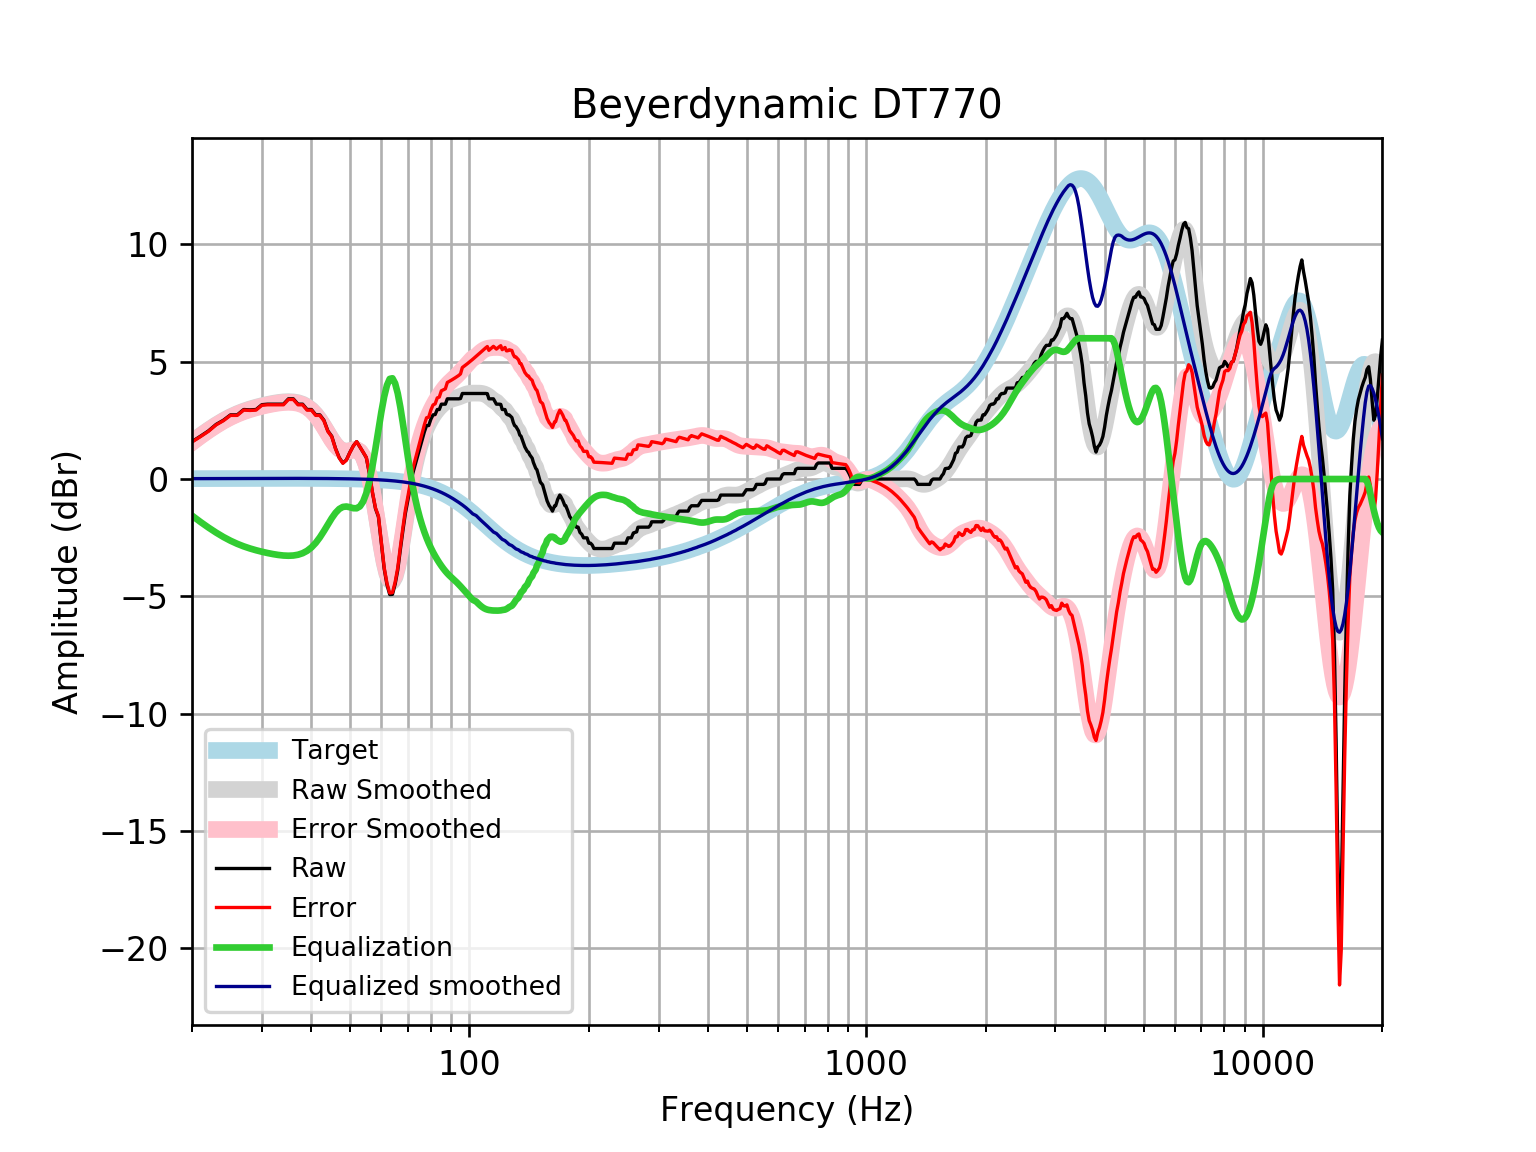

Values plotted in this chart, from the file beside it:
frequency, raw, error, smoothed, error_smoothed, equalization, equalized_raw, equalized_smoothed, target
20, 1.595, 1.579, 1.576, 1.56, -1.56, 0.03579, 0.01646, 0.01648
21, 1.823, 1.806, 1.845, 1.827, -1.827, -0.004017, 0.01765, 0.01765
22, 2.051, 2.033, 2.087, 2.068, -2.068, -0.01718, 0.01877, 0.01876
23, 2.327, 2.308, 2.303, 2.283, -2.283, 0.04449, 0.01984, 0.01983
24, 2.507, 2.486, 2.492, 2.471, -2.471, 0.03639, 0.02085, 0.02084
25, 2.735, 2.713, 2.651, 2.629, -2.629, 0.1057, 0.02181, 0.02179
26, 2.735, 2.712, 2.784, 2.762, -2.762, -0.02664, 0.02271, 0.02269
27, 2.963, 2.939, 2.894, 2.871, -2.871, 0.09219, 0.02355, 0.02353
28, 2.948, 2.924, 2.985, 2.961, -2.961, -0.01264, 0.02433, 0.02431
29, 2.963, 2.938, 3.061, 3.036, -3.036, -0.07266, 0.02504, 0.02502
30, 3.169, 3.143, 3.125, 3.099, -3.099, 0.06956, 0.02567, 0.02566
31, 3.191, 3.165, 3.18, 3.154, -3.154, 0.03695, 0.02623, 0.02622
32, 3.191, 3.164, 3.227, 3.2, -3.2, -0.009068, 0.02668, 0.02668
33, 3.191, 3.164, 3.263, 3.236, -3.236, -0.04547, 0.02704, 0.02704
34, 3.191, 3.164, 3.288, 3.261, -3.261, -0.07004, 0.02728, 0.02728
35, 3.419, 3.391, 3.298, 3.27, -3.27, 0.1483, 0.0274, 0.0274
36, 3.419, 3.391, 3.288, 3.261, -3.261, 0.1579, 0.02739, 0.02739
37, 3.191, 3.164, 3.254, 3.227, -3.227, -0.03621, 0.02723, 0.02723
38, 3.191, 3.164, 3.19, 3.163, -3.163, 0.02805, 0.02691, 0.02692
39, 2.963, 2.937, 3.088, 3.061, -3.061, -0.09825, 0.02643, 0.02644
40, 2.963, 2.937, 2.942, 2.916, -2.916, 0.04693, 0.02578, 0.02579
41, 2.738, 2.713, 2.749, 2.724, -2.724, 0.01389, 0.02495, 0.02496
42, 2.735, 2.711, 2.512, 2.488, -2.488, 0.2467, 0.02393, 0.02393
43, 2.507, 2.484, 2.242, 2.22, -2.22, 0.2875, 0.02272, 0.02272
44, 2.051, 2.03, 1.959, 1.938, -1.938, 0.1136, 0.0213, 0.0213
45, 1.823, 1.804, 1.688, 1.669, -1.669, 0.1546, 0.01968, 0.01967
46, 1.304, 1.286, 1.459, 1.441, -1.441, -0.1369, 0.01785, 0.01783
47, 0.9117, 0.8959, 1.293, 1.277, -1.277, -0.3655, 0.01579, 0.01577
48, 0.6838, 0.6703, 1.203, 1.189, -1.189, -0.5056, 0.0135, 0.01347
49, 0.8152, 0.8043, 1.183, 1.172, -1.172, -0.357, 0.01097, 0.01094
50, 1.14, 1.131, 1.211, 1.203, -1.203, -0.06325, 0.008186, 0.008144
51, 1.413, 1.408, 1.249, 1.243, -1.243, 0.1692, 0.005126, 0.00508
52, 1.595, 1.594, 1.249, 1.247, -1.247, 0.3486, 0.001774, 0.001724
53, 1.368, 1.369, 1.164, 1.165, -1.165, 0.2021, -0.001894, -0.001946
54, 1.14, 1.146, 0.9532, 0.9591, -0.9591, 0.1805, -0.005905, -0.005958
55, 0.9117, 0.922, 0.5926, 0.6029, -0.6029, 0.3087, -0.01029, -0.01034
56, 0.2274, 0.2425, 0.07673, 0.09182, -0.09182, 0.1355, -0.01508, -0.01514
57, -0.5907, -0.5703, -0.5772, -0.5569, 0.5569, -0.03376, -0.02033, -0.02038
58, -1.26, -1.234, -1.33, -1.304, 1.304, 0.04436, -0.02607, -0.02611
59, -1.609, -1.576, -2.125, -2.092, 2.092, 0.4836, -0.03234, -0.03238
60, -2.715, -2.676, -2.891, -2.852, 2.852, 0.137, -0.03921, -0.03925
61, -3.82, -3.773, -3.557, -3.51, 3.51, -0.3102, -0.04672, -0.04675
62, -4.503, -4.448, -4.054, -3.999, 3.999, -0.5045, -0.05494, -0.05496
63, -4.925, -4.861, -4.333, -4.269, 4.269, -0.6555, -0.06392, -0.06393
64, -4.917, -4.843, -4.368, -4.295, 4.295, -0.6224, -0.07372, -0.07373
65, -4.484, -4.4, -4.163, -4.079, 4.079, -0.4055, -0.0844, -0.08441
66, -3.881, -3.785, -3.747, -3.651, 3.651, -0.2303, -0.09604, -0.09603
67, -3.01, -2.901, -3.171, -3.062, 3.062, 0.05239, -0.1087, -0.1087
68, -2.198, -2.075, -2.497, -2.375, 2.375, 0.1769, -0.1224, -0.1224
69, -1.455, -1.318, -1.787, -1.649, 1.649, 0.1942, -0.1372, -0.1372
70, -0.8993, -0.746, -1.092, -0.939, 0.939, 0.0397, -0.1533, -0.1533
71, -0.3137, -0.1432, -0.4508, -0.2802, 0.2802, -0.03353, -0.1706, -0.1706
72, 0.235, 0.4242, 0.1179, 0.3071, -0.3071, -0.07211, -0.1892, -0.1892
73, 0.5982, 0.8073, 0.6089, 0.818, -0.818, -0.2199, -0.2092, -0.2092
74, 0.9564, 1.187, 1.027, 1.258, -1.258, -0.3013, -0.2306, -0.2305
75, 1.31, 1.563, 1.383, 1.636, -1.636, -0.3265, -0.2535, -0.2534
76, 1.659, 1.936, 1.687, 1.965, -1.965, -0.3064, -0.2778, -0.2778
77, 2.003, 2.306, 1.949, 2.253, -2.253, -0.2505, -0.3037, -0.3037
78, 2.279, 2.61, 2.177, 2.508, -2.508, -0.2287, -0.3312, -0.3312
79, 2.279, 2.64, 2.374, 2.734, -2.734, -0.4552, -0.3604, -0.3603
... 553 more rows
